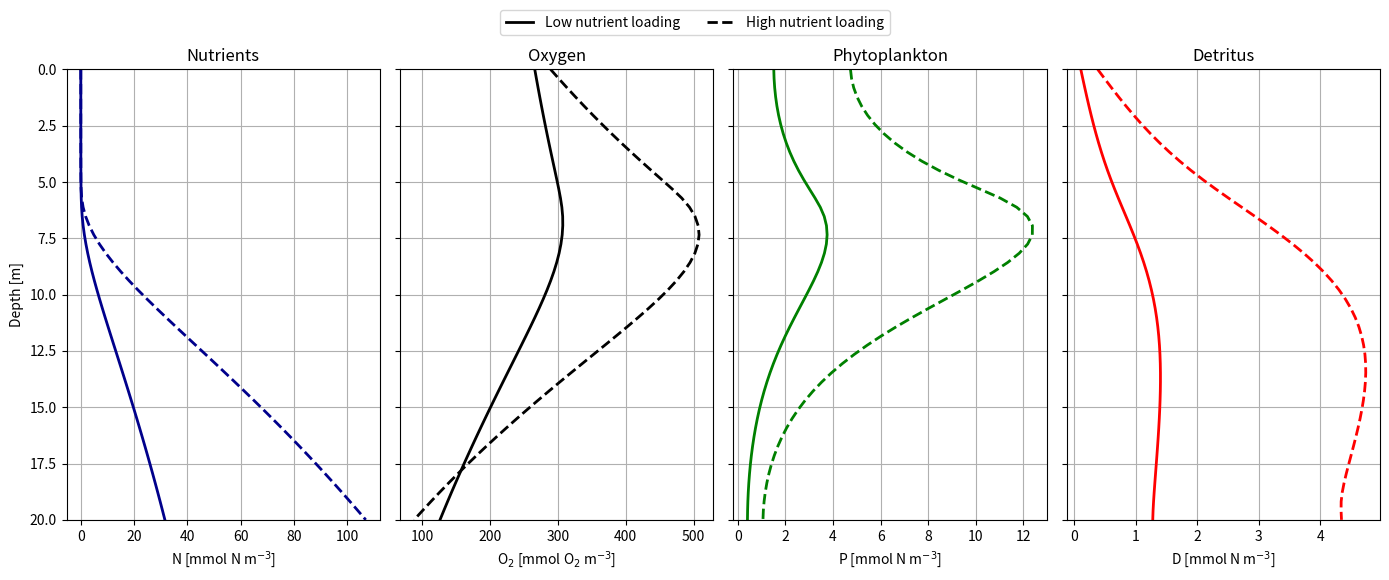

Source code (Python):
# START OF SCRIPT

# %% IMPORTS

import numpy as np
import matplotlib.pyplot as plt
from scipy.integrate import solve_ivp

# %% PARAMETER INPUT

# ============================================================
# 1) PARAMETERS & UNITS
# ============================================================
# Vertical 1D NPZD-O model
# State variables (concentrations, cell centers):
#   N, P, Z, D     : [mmol N m^-3]
#   O              : [mmol O2 m^-3]
#   N_sed, D_sed   : [mmol N m^-2]
#
# Vertical diffusivity:
#   kappa      : [m^2 d^-1]
#
# Sinking/advection velocities:
#   w          : [m d^-1]  (positive downward)
#
# Boundary fluxes:
#   J          : [mmol m^-2 d^-1]
#   Convention: J > 0 is DOWNWARD (from surface into ocean; from bottom into sediments)

# ---- Biology parameters ----
P_growth_max = 1.5   # [d^-1]
Z_consum_max = 0.7   # [d^-1]

k_L = 80.0           # [µmol photons m^-2 s^-1]
k_N = 0.4            # [mmol N m^-3]
k_Z = 4.0            # [mmol N m^-3]
k_O = 100.0          # critical oxygen for switch [mmol O2 m^-3]

m_P = 0.25           # [d^-1]
m_Z = 0.2            # [d^-1]

e_N = 0.3            # [-]
e_D = 0.3            # [-]

r_ae = 0.2           # aerobic detritus remin rate [d^-1]
r_an = 0.01          # anaerobic detritus remin rate [d^-1]

# Stoichiometry: O2 production/consumption per N transformed
y_P = 9.0
y_N = 6.625

# ---- Air-sea and bottom O2 exchange/sink ----
O2_atm  = 260.0      # "equilibrium/atmospheric" O2 [mmol O2 m^-3]

# ---- bottom N/D exchange ----
k_N_bot = 10.0         # [m d^-1]
z_sed = 0.05      # [m]

# ---- Domain/grid ----
depth = 20.0        # [m]
nz = 50
z = np.linspace(0.0, depth, nz)   # [m], 0 at surface, positive downward
dz = z[1] - z[0]                  # [m]

# ---- Transport settings (positive downward) ----
#      N    P    Z    D    O
W = [0.0, 0.0, 0.0, 5.0, 0.0]     # [m d^-1]

# ============================================================
# 2) INITIAL CONDITIONS
# ============================================================
N0 = 20.0 + 8.0 * (z / depth)  #  normal
N0 = 100.0 + 8.0 * (z / depth)               
P0 = 1.0 * np.exp(-z / 3.0) + 0.01
Z0 = 0.2 * np.exp(-z / 5.0) + 0.02
D0 = 0.2 + 1.5 * (z / depth)                 # low at surface, moderate at bottom
O0 = 260.0 - 40.0 * (z / depth)              # 260 -> 220
Nsed0 = N0[-1] * z_sed                # [mmol N m^-2]
Dsed0 = D0[-1] * z_sed                # [mmol N m^-2]

y0 = np.concatenate([N0, P0, Z0, D0, O0, [Nsed0], [Dsed0]])

# Convenient slices
iN     = slice(0, nz)
iP     = slice(nz, 2*nz)
iZ     = slice(2*nz, 3*nz)
iD     = slice(3*nz, 4*nz)
iO     = slice(4*nz, 5*nz)
iNsed  = 5*nz
iDsed  = 5*nz + 1


# ============================================================
# 3) TIME SETUP
# ============================================================
years = 3
t_max = 365.0 * years
t_span = (0.0, t_max)
t_eval = np.linspace(0.0, t_max, 1000)

# %% FUNCTION SETUP


# ============================================================
# 4) SMALL UTILITIES
# ============================================================
def day_of_year(t):
    return float(t % 365.0)

def season_from_doy(doy):
    # simple 4-season bins matching your season_days choices
    # Winter: [0..90), Spring: [90..172), Summer: [172..265), Autumn: [265..365)
    if doy < 90:
        return "Winter"
    if doy < 172:
        return "Spring"
    if doy < 265:
        return "Summer"
    return "Autumn"

def season_ticks(ax):
    season_positions = [0, 80, 172, 264, 355]
    season_labels = ["Winter", "Spring", "Summer", "Autumn", "Winter"]
    ax.set_xticks(season_positions)
    ax.set_xticklabels(season_labels)

# ============================================================
# 5) LIMITATION FUNCTIONS
# ============================================================
def get_limits(Lz, N, P, O, delta_O=10.0, oxyg_switch=True):
    """
    Returns limitation factors in [0,1]:
      light_lim(Lz), nut_lim(N), graze_lim(P), oxyg_lim(O)
    """
    light_lim = Lz / (Lz + k_L + 1e-12)
    nut_lim   = N  / (N  + k_N + 1e-12)
    n = 1.5
    graze_lim = P**n  / (P**n  + k_Z**n + 1e-12)

    if oxyg_switch:
        # smooth step around k_O with width delta_O
        oxyg_lim = 0.5 * (1.0 + np.tanh((O - k_O) / (delta_O + 1e-12)))
    else:
        oxyg_lim = O / (O + k_O + 1e-12)

    return light_lim, nut_lim, graze_lim, oxyg_lim

# ============================================================
# 6) SEASONAL FORCING: KAPPA + LIGHT
# ============================================================
def getLIGHTandKAPPAS(t, P=None, D=None,Lightswitch = False, Seasonality=False, bio_attenuation=True):
    """
    Returns:
      kappa_interface : [m^2 d^-1] at interfaces, size nz+1
      Lz              : [µmol photons m^-2 s^-1] at cell centers
      L0              : surface light [µmol photons m^-2 s^-1]
    """
    # light attenuation
    k_water = 0.25   # [m^-1]
    k_bio   = 0.05   # [m^2 mmol^-1]

    # self-shading integral (dimensionless in exponent)
    if bio_attenuation and (P is not None) and (D is not None):
        P_pos = np.maximum(P, 0.0)
        D_pos = np.maximum(D, 0.0)
        bio_integral = np.cumsum(P_pos + D_pos) * dz
    else:
        bio_integral = 0.0

    if Seasonality:
        doy = day_of_year(t)

        # --- Seasonal mixing depth z_mix(t) [m] ---
        zMix       = 0.1 * depth
        zMixWinter = 0.8 * depth
        tMaxSpring = 90
        zetaMaxSteep = 2.0
        z_mix = 0.5 * (1 - np.sin(2*np.pi*(doy - tMaxSpring)/365.0))**zetaMaxSteep * (zMixWinter - zMix) + zMix

        # --- Seasonal surface diffusivity kappa_top(t) [m^2 d^-1] ---
        kappa_top_summer = 7
        kappa_top_winter = 15
        kappa_bottom_summer = 2
        kappa_bottom_winter = 15
        
        season_shape = 0.5 * (1 - np.sin(2*np.pi*(doy - tMaxSpring)/365.0)) 
        kappa_top = kappa_top_summer + (kappa_top_winter - kappa_top_summer) * (season_shape**zetaMaxSteep)
        kappa_bottom = kappa_bottom_summer + (kappa_bottom_winter - kappa_bottom_summer) * (season_shape ** zetaMaxSteep)
        zeta_mix = 5.0
        kappa_center = 0.5*(1 - np.tanh((z - z_mix)/zeta_mix))*(kappa_top - kappa_bottom) + kappa_bottom

        # --- Seasonal surface light L0(t) ---
        L0_min = 50.0
        L0_max = 900.0
        if Lightswitch:
            # --- Seasonal surface light L0(t) using double tanh ---
            #Timing (days of year)
            spring_center  = 120.0   # center of spring transition
            autumn_center  = 210.0   # center of autumn transition
            # Controls sharpness (smaller = sharper)
            spring_width = 30.0
            autumn_width = 30.0
            # Spring switch: 0 → 1
            spring_switch = 0.5 * (1 + np.tanh((doy - spring_center) / spring_width))
            # Autumn switch: 1 → 0
            autumn_switch = 0.5 * (1 - np.tanh((doy - autumn_center) / autumn_width))
            seasonal_shape = spring_switch * autumn_switch
            L0 = L0_min + (L0_max - L0_min) * seasonal_shape
        else:
            phase_shift = 80.0
            seasonal_shape = (1 + np.sin(2*np.pi*(doy - phase_shift)/365.0))**3
            L0 = L0_min + (L0_max - L0_min) * seasonal_shape / 4.0

    else:
        kappa_surface = 10.0
        kappa_bottom  = 5.0
        z_transition  = 50.0
        zeta_mix      = 10.0
        kappa_center = 0.5*(1 - np.tanh((z - z_transition)/zeta_mix))*(kappa_surface - kappa_bottom) + kappa_bottom
        L0 = 1000.0

    # interface κ (nz+1)
    kappa_interface = np.zeros(nz + 1)
    kappa_interface[1:nz] = 0.5*(kappa_center[1:] + kappa_center[:-1])
    kappa_interface[0] = kappa_center[0]
    kappa_interface[nz] = kappa_center[-1]

    # light profile
    if bio_attenuation and (P is not None) and (D is not None):
        Lz = L0 * np.exp(-k_water*z - k_bio*bio_integral)
    else:
        Lz = L0 * np.exp(-k_water*z)

    return kappa_interface, Lz, L0

# ============================================================
# 7) BOUNDARY FLUXES + VERTICAL TRANSPORT
# ============================================================

def kappa_scaled(kappa_surface, kappa_ref = 10.0, k_O_ref = 10.0):
        return  k_O_ref * (kappa_surface / kappa_ref)
    
def surface_flux(tracer_name, C_surface, kappa_surface):
    """Return downward flux J[0] [mmol m^-2 d^-1] (positive into ocean)."""

    if tracer_name == "O":

        k_O_surf = kappa_scaled(kappa_surface)

        return (O2_atm - C_surface) * k_O_surf

    return 0.0

def bottom_flux(tracer_name, C_bottom, sed=None):
    """Return downward flux J[nz] [mmol m^-2 d^-1] (positive removes tracer into sediments)."""

    if tracer_name == "N":
        # downward-positive convention
        # if sediment concentration > bottom-water concentration,
        # this becomes negative = upward flux into water column
        Nsed = 0.0 if sed is None else sed
        return -k_N_bot * (Nsed / z_sed - C_bottom)

    elif tracer_name == "D":
        # burial/export of detritus into sediment
        return W[3] * C_bottom

    return 0.0

def vertical_transport(C, kappa_interface, w=0.0, tracer_name="", sed=None):
    """
    dC/dt from 1D vertical advection + diffusion + boundary fluxes.
    w [m d^-1] positive downward.

    Flux form:
      dC/dt = -(J_{k+1/2} - J_{k-1/2}) / dz
    with J in [mmol m^-2 d^-1].
    """
    J = np.zeros(nz + 1)

    # interior interfaces 1..nz-1
    if w >= 0:
        Ja = w * C[:-1]     # upwind from above
    else:
        Ja = w * C[1:]      # upwind from below

    Jd = -kappa_interface[1:nz] * (C[1:] - C[:-1]) / dz
    J[1:nz] = Ja + Jd

    # boundary fluxes
    J[0] = surface_flux(tracer_name, C[0], kappa_interface[0])
    J[nz] = bottom_flux(tracer_name, C[-1],sed=sed)

    return -(J[1:] - J[:-1]) / dz

# ============================================================
# 8) ODE RHS
# ============================================================
def rhs(t, y):
    N    = y[iN]
    P    = y[iP]
    Z    = y[iZ]
    D    = y[iD]
    O    = y[iO]
    Nsed = y[iNsed]
    Dsed = y[iDsed]

    # forcing
    kappa_interface, Lz, _ = getLIGHTandKAPPAS(t, P=P, D=D)

    # limitations
    light_lim, nut_lim, graze_lim, oxyg_lim = get_limits(Lz, N, P, O)

    # rates
    P_growth = P_growth_max * np.minimum(light_lim, nut_lim)
    Z_consum = Z_consum_max * np.minimum(graze_lim, oxyg_lim)

    # processes
    N_uptake  = P_growth * P
    P_mort    = m_P * P
    Z_grazing = Z_consum * Z
    Z_mort    = m_Z * Z**2

    # water-column remineralization
    remin_ae_wc = r_ae * oxyg_lim  * D
    remin_an_wc = r_an * D
    remin_wc    = remin_ae_wc + remin_an_wc

    # sediment remineralization
    ox_bot      = oxyg_lim[-1]
    remin_ae_bot = r_ae * ox_bot  * Dsed
    remin_an_bot = r_an * Dsed
    remin_bot    = remin_ae_bot + remin_an_bot

    # boundary fluxes
    J_D_bot = bottom_flux("D", D[-1])
    J_N_bot = bottom_flux("N", N[-1], sed=Nsed)

    # reactions
    dN_reac = -N_uptake + e_N * Z_grazing + remin_wc
    dP_reac =  N_uptake - Z_grazing - P_mort
    dZ_reac = (1 - e_N - e_D) * Z_grazing - Z_mort
    dD_reac =  P_mort + e_D * Z_grazing + Z_mort - remin_wc
    dO_reac = -y_N * e_N * Z_grazing - y_N * remin_ae_wc + y_P * N_uptake

    # transport + reactions
    dN = vertical_transport(N, kappa_interface, w=W[0], tracer_name="N", sed=Nsed) + dN_reac
    dP = vertical_transport(P, kappa_interface, w=W[1], tracer_name="P") + dP_reac
    dZ = vertical_transport(Z, kappa_interface, w=W[2], tracer_name="Z") + dZ_reac
    dD = vertical_transport(D, kappa_interface, w=W[3], tracer_name="D") + dD_reac
    dO = vertical_transport(O, kappa_interface, w=W[4], tracer_name="O") + dO_reac

    # benthic aerobic O2 demand acts only on bottom water cell
    dO[-1] -= y_N * remin_ae_bot / dz

    # sediment boxes
    dDsed = J_D_bot - remin_bot
    dNsed = J_N_bot + remin_bot

    return np.concatenate([dN, dP, dZ, dD, dO, [dNsed], [dDsed]])


# ------------------------------------------------------------
# 1) STEADY SUMMER SETUP
# ------------------------------------------------------------
# We force constant summer conditions:
# - no seasonality
# - strong light
# - relatively weak stratified mixing
# - no self-shading in the forcing profile
#
# You can tune these values if needed.

years_ss = 3
t_max_ss = 365.0 * years_ss
t_span_ss = (0.0, t_max_ss)
t_eval_ss = np.linspace(0.0, t_max_ss, 1200)

def getLIGHTandKAPPAS_summer(t, P=None, D=None):
    """
    Fixed summer conditions:
      - low mixing near surface/bottom
      - high light
    """
    # --- fixed summer diffusivity profile ---
    kappa_top = 6.0
    kappa_bottom = 3.0
    z_mix = 0.1 * depth
    zeta_mix = 5.0

    kappa_center = (
        0.5 * (1 - np.tanh((z - z_mix) / zeta_mix)) * (kappa_top - kappa_bottom)
        + kappa_bottom
    )

    # interface kappa
    kappa_interface = np.zeros(nz + 1)
    kappa_interface[1:nz] = 0.5 * (kappa_center[1:] + kappa_center[:-1])
    kappa_interface[0] = kappa_center[0]
    kappa_interface[nz] = kappa_center[-1]

    # --- fixed summer light ---
    L0 = 700.0
    k_water = 0.35
    Lz = L0 * np.exp(-k_water * z)

    return kappa_interface, Lz, L0


def rhs_summer(t, y):
    N    = y[iN]
    P    = y[iP]
    Z    = y[iZ]
    D    = y[iD]
    O    = y[iO]
    Nsed = y[iNsed]
    Dsed = y[iDsed]

    # fixed summer forcing
    kappa_interface, Lz, _ = getLIGHTandKAPPAS_summer(t, P=P, D=D)

    # limitations
    light_lim, nut_lim, graze_lim, oxyg_lim = get_limits(Lz, N, P, O)

    # rates
    P_growth = P_growth_max * np.minimum(light_lim, nut_lim)
    Z_consum = Z_consum_max * np.minimum(graze_lim, oxyg_lim)

    # processes
    N_uptake  = P_growth * P
    P_mort    = m_P * P
    Z_grazing = Z_consum * Z
    Z_mort    = m_Z * Z**2

    # water-column remineralization
    remin_ae_wc = r_ae * oxyg_lim * D
    remin_an_wc = r_an * D
    remin_wc    = remin_ae_wc + remin_an_wc

    # sediment remineralization
    ox_bot       = oxyg_lim[-1]
    remin_ae_bot = r_ae * ox_bot * Dsed
    remin_an_bot = r_an * Dsed
    remin_bot    = remin_ae_bot + remin_an_bot

    # boundary fluxes
    J_D_bot = bottom_flux("D", D[-1])
    J_N_bot = bottom_flux("N", N[-1], sed=Nsed)

    # reactions
    dN_reac = -N_uptake + e_N * Z_grazing + remin_wc
    dP_reac =  N_uptake - Z_grazing - P_mort
    dZ_reac = (1 - e_N - e_D) * Z_grazing - Z_mort
    dD_reac =  P_mort + e_D * Z_grazing + Z_mort - remin_wc
    dO_reac = -y_N * e_N * Z_grazing - y_N * remin_ae_wc + y_P * N_uptake

    # transport + reactions
    dN = vertical_transport(N, kappa_interface, w=W[0], tracer_name="N", sed=Nsed) + dN_reac
    dP = vertical_transport(P, kappa_interface, w=W[1], tracer_name="P") + dP_reac
    dZ = vertical_transport(Z, kappa_interface, w=W[2], tracer_name="Z") + dZ_reac
    dD = vertical_transport(D, kappa_interface, w=W[3], tracer_name="D") + dD_reac
    dO = vertical_transport(O, kappa_interface, w=W[4], tracer_name="O") + dO_reac

    # benthic aerobic O2 demand on bottom water cell
    dO[-1] -= y_N * remin_ae_bot / dz

    # sediment boxes
    dDsed = J_D_bot - remin_bot
    dNsed = J_N_bot + remin_bot

    return np.concatenate([dN, dP, dZ, dD, dO, [dNsed], [dDsed]])


# ------------------------------------------------------------
# 2) HELPER TO BUILD INITIAL CONDITIONS FOR EACH N LOADING
# ------------------------------------------------------------
def make_initial_state(N_surface):
    """
    Build one initial condition set.
    N_surface controls nutrient loading level.
    """
    N0 = N_surface + 8.0 * (z / depth)
    P0 = 1.0 * np.exp(-z / 3.0) + 0.01
    Z0 = 0.2 * np.exp(-z / 5.0) + 0.02
    D0 = 0.2 + 1.5 * (z / depth)
    O0 = 260.0 - 40.0 * (z / depth)

    Nsed0 = N0[-1] * z_sed
    Dsed0 = D0[-1] * z_sed

    y0 = np.concatenate([N0, P0, Z0, D0, O0, [Nsed0], [Dsed0]])
    return y0


# ------------------------------------------------------------
# 3) RUN LOW- AND HIGH-NUTRIENT CASES
# ------------------------------------------------------------
# Choose the two nutrient loading cases here
N_surface_low = 10.0
N_surface_high = 80.0

y0_low = make_initial_state(N_surface_low)
y0_high = make_initial_state(N_surface_high)

sol_low = solve_ivp(
    rhs_summer, t_span_ss, y0_low, t_eval=t_eval_ss,
    method="BDF", rtol=1e-7, atol=1e-10, max_step=1.0
)

sol_high = solve_ivp(
    rhs_summer, t_span_ss, y0_high, t_eval=t_eval_ss,
    method="BDF", rtol=1e-7, atol=1e-10, max_step=1.0
)

# ============================================================
# EXTRACT STEADY STATES
# ============================================================

N_low  = sol_low.y[iN, -1]
P_low  = sol_low.y[iP, -1]
D_low  = sol_low.y[iD, -1]
O_low  = sol_low.y[iO, -1]

N_high = sol_high.y[iN, -1]
P_high = sol_high.y[iP, -1]
D_high = sol_high.y[iD, -1]
O_high = sol_high.y[iO, -1]


# ============================================================
# FOUR PANEL STEADY STATE COMPARISON (1x4 layout)
# ============================================================

fig, axs = plt.subplots(1, 4, figsize=(14,6), sharey=True)

# ------------------------------------------------------------
# Nutrients
# ------------------------------------------------------------
axs[0].plot(N_low, z, color="darkblue", lw=2)
axs[0].plot(N_high, z, color="darkblue", lw=2, ls="--")

axs[0].set_title("Nutrients")
axs[0].set_xlabel("N [mmol N m$^{-3}$]")
axs[0].set_ylabel("Depth [m]")
axs[0].grid(True)

# ------------------------------------------------------------
# Oxygen
# ------------------------------------------------------------
axs[1].plot(O_low, z, color="black", lw=2)
axs[1].plot(O_high, z, color="black", lw=2, ls="--")

axs[1].set_title("Oxygen")
axs[1].set_xlabel("O$_2$ [mmol O$_2$ m$^{-3}$]")
axs[1].grid(True)

# ------------------------------------------------------------
# Phytoplankton
# ------------------------------------------------------------
axs[2].plot(P_low, z, color="green", lw=2)
axs[2].plot(P_high, z, color="green", lw=2, ls="--")

axs[2].set_title("Phytoplankton")
axs[2].set_xlabel("P [mmol N m$^{-3}$]")
axs[2].grid(True)

# ------------------------------------------------------------
# Detritus
# ------------------------------------------------------------
axs[3].plot(D_low, z, color="red", lw=2)
axs[3].plot(D_high, z, color="red", lw=2, ls="--")

axs[3].set_title("Detritus")
axs[3].set_xlabel("D [mmol N m$^{-3}$]")
axs[3].grid(True)


# ------------------------------------------------------------
# Formatting
# ------------------------------------------------------------
for ax in axs:
    ax.invert_yaxis()
    ax.set_ylim(depth, 0)

# shared legend
from matplotlib.lines import Line2D

legend_lines = [
    Line2D([0], [0], color="black", lw=2, linestyle="-"),
    Line2D([0], [0], color="black", lw=2, linestyle="--"),
]

fig.legend(
    legend_lines,
    ["Low nutrient loading", "High nutrient loading"],
    bbox_to_anchor=(0.5, 0.97),   # moves legend down
    loc="upper center",
    ncol=2,
    frameon=True
)

plt.tight_layout(rect=[0,0,1,0.92])
plt.show()
